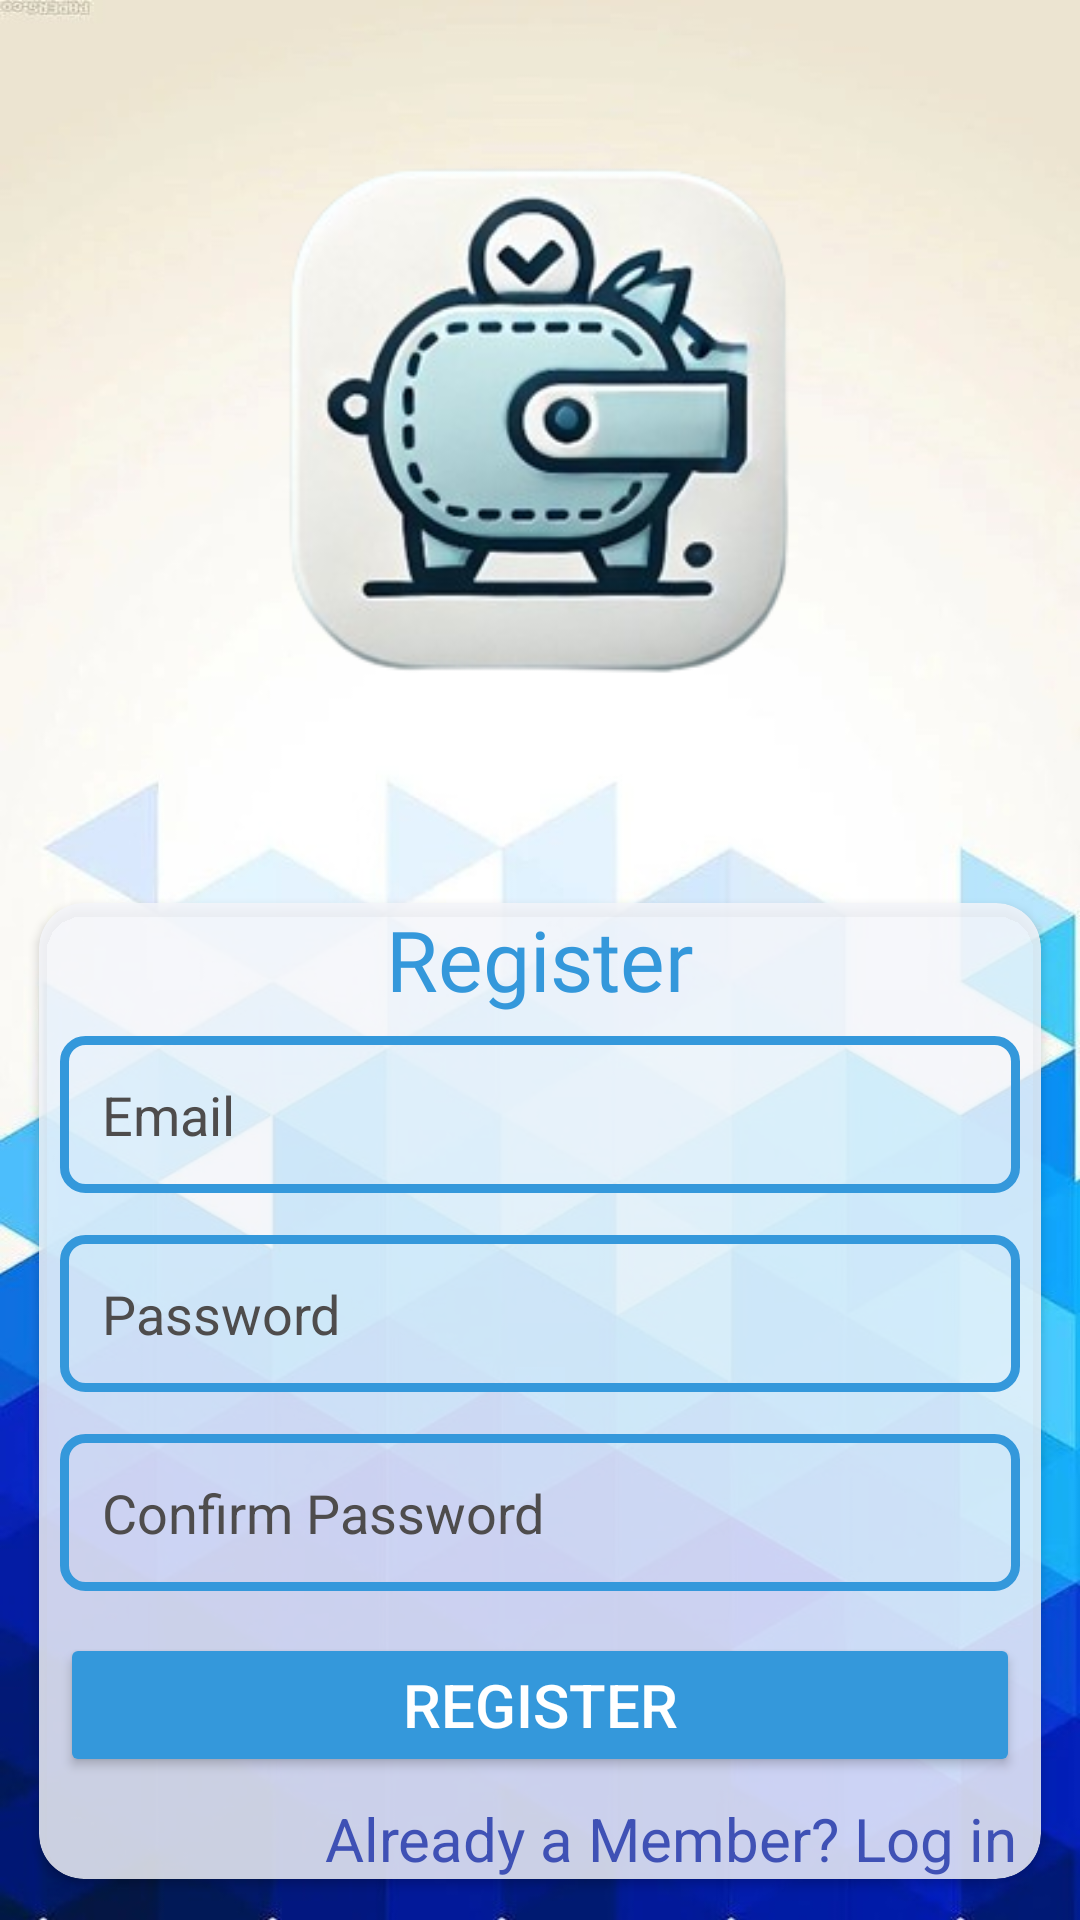

Layout XML and referenced resources for this Android screen:
<!-- AndroidManifest.xml: application theme Theme.BudgetWise -->
<!-- res/layout/activity_register.xml -->
<?xml version="1.0" encoding="utf-8"?>
<androidx.constraintlayout.widget.ConstraintLayout xmlns:android="http://schemas.android.com/apk/res/android"
    xmlns:app="http://schemas.android.com/apk/res-auto"
    xmlns:tools="http://schemas.android.com/tools"
    android:id="@+id/main"
    android:layout_width="match_parent"
    android:layout_height="match_parent"
    tools:context=".RegisterActivity">
    <LinearLayout
        android:layout_width="match_parent"
        android:layout_height="match_parent"
        android:background="@drawable/bg"
        android:orientation="vertical"
        app:layout_constraintBottom_toBottomOf="parent"
        app:layout_constraintEnd_toEndOf="parent"
        app:layout_constraintStart_toStartOf="parent"
        app:layout_constraintTop_toTopOf="parent">

        <ImageView
            android:id="@+id/imageView"
            android:layout_width="match_parent"
            android:layout_height="288dp"
            app:srcCompat="@drawable/budgewiselogo" />

        <androidx.cardview.widget.CardView
            android:layout_width="match_parent"
            android:layout_height="wrap_content"
            android:layout_margin="13dp"
            android:backgroundTint="#D4F5F6FA"
            app:cardCornerRadius="15dp">

            <LinearLayout
                android:layout_width="match_parent"
                android:layout_height="match_parent"
                android:orientation="vertical">

                <TextView
                    android:id="@+id/textView2"
                    android:layout_width="wrap_content"
                    android:layout_height="wrap_content"
                    android:layout_gravity="center"
                    android:fontFamily="@font/alfa_slab_one"
                    android:text="Register"
                    android:textAlignment="center"
                    android:textColor="@color/blue"
                    android:textSize="28sp" />

                <EditText
                    android:id="@+id/EmailRegisterEditText"
                    android:layout_width="match_parent"
                    android:layout_height="wrap_content"
                    android:layout_margin="7dp"
                    android:layout_marginTop="7dp"
                    android:layout_marginBottom="12dp"
                    android:background="@drawable/text_input_bg"
                    android:ems="10"
                    android:hint="Email"
                    android:inputType="text"
                    android:padding="14dp"
                    android:textColor="#141414"
                    android:textColorHint="#4E4C4C" />

                <EditText
                    android:id="@+id/PasswordRegister"
                    android:layout_width="match_parent"
                    android:layout_height="wrap_content"
                    android:layout_margin="7dp"
                    android:layout_marginTop="7dp"
                    android:layout_marginBottom="12dp"
                    android:background="@drawable/text_input_bg"
                    android:ems="10"
                    android:hint="Password"
                    android:inputType="text"
                    android:padding="14dp"
                    android:textColorHint="#4E4C4C" />

                <EditText
                    android:id="@+id/ConfirmPasswordRegister"
                    android:layout_width="match_parent"
                    android:layout_height="wrap_content"
                    android:layout_margin="7dp"
                    android:layout_marginTop="7dp"
                    android:layout_marginBottom="12dp"
                    android:background="@drawable/text_input_bg"
                    android:ems="10"
                    android:hint="Confirm Password"
                    android:inputType="text"
                    android:padding="14dp"
                    android:textColorHint="#4E4C4C" />

                <Button
                    android:id="@+id/RegisterButton"
                    android:layout_width="match_parent"
                    android:layout_height="wrap_content"
                    android:layout_margin="7dp"
                    android:backgroundTint="@color/blue"
                    android:text="Register"
                    android:textColor="@color/white"
                    android:textSize="20sp"
                    app:cornerRadius="13dp" />

                <TextView
                    android:id="@+id/goToLogin"
                    android:layout_width="match_parent"
                    android:layout_height="wrap_content"
                    android:layout_marginEnd="8dp"
                    android:text="Already a Member? Log in"
                    android:textAlignment="textEnd"
                    android:textColor="#3F51B5"
                    android:textSize="20sp" />
            </LinearLayout>

        </androidx.cardview.widget.CardView>

    </LinearLayout>
</androidx.constraintlayout.widget.ConstraintLayout>
<!-- resources referenced by this layout -->
<resources>
  <color name="blue">#3498DB</color>
  <color name="white">#FFFFFFFF</color>
  <!-- drawable bg: jpg bitmap (drawable, 63852 bytes) -->
  <!-- drawable budgewiselogo: png bitmap (drawable, 70800 bytes) -->
  <!-- drawable text_input_bg (drawable) -->
  <?xml version="1.0" encoding="utf-8"?>
  <shape xmlns:android="http://schemas.android.com/apk/res/android"
      android:shape="rectangle">
      <stroke android:width="3dp" android:color="@color/blue"/>
  
      <corners android:radius="7dp"/>
  </shape>
  <style name="Theme.BudgetWise" parent="Base.Theme.BudgetWise" />
  <style name="Base.Theme.BudgetWise" parent="Theme.Material3.DayNight.NoActionBar">
          
          <item name="colorPrimary">@color/blue</item>
          <item name="colorPrimaryVariant">@color/blue</item>
          <item name="android:statusBarColor">@color/blue</item>
      </style>
</resources>
